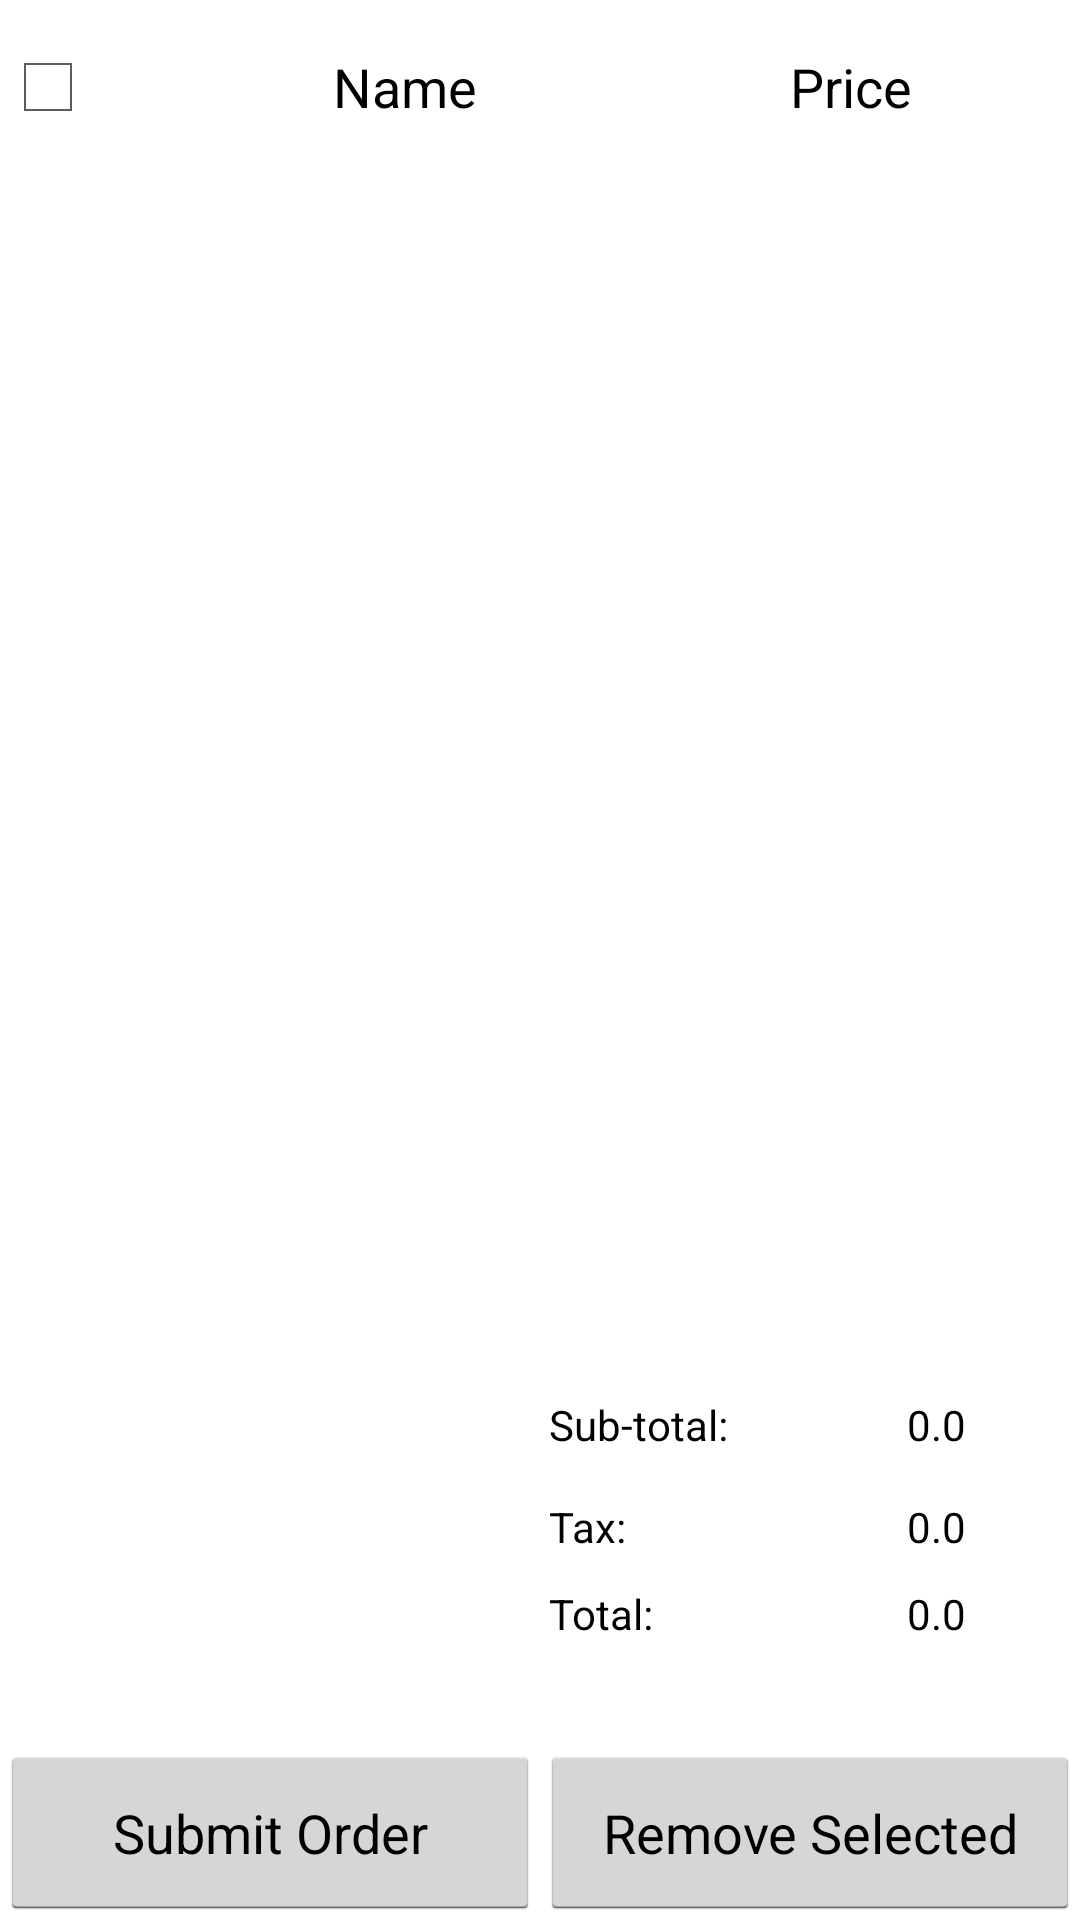

Write the Android layout XML for this screen, with the resource values it uses.
<!-- AndroidManifest.xml: application theme AppTheme -->
<!-- res/layout/fragment_order_screen.xml -->
<?xml version="1.0" encoding="utf-8"?>
<LinearLayout
    android:orientation="vertical"
    android:layout_width="fill_parent"
    android:layout_height="fill_parent"
    xmlns:android="http://schemas.android.com/apk/res/android">

    <RelativeLayout
        android:layout_width="match_parent"
        android:layout_height="0dp"
        android:layout_weight="1" >

        <CheckBox
            android:layout_width="wrap_content"
            android:layout_height="wrap_content"
            android:id="@+id/all_checkbox"
            android:layout_centerVertical="true"
            android:layout_alignParentLeft="true"
            android:layout_alignParentStart="true" />

        <TextView
            android:layout_width="wrap_content"
            android:layout_height="wrap_content"
            android:textAppearance="?android:attr/textAppearanceMedium"
            android:text="Name"
            android:textColor="#000000"
            android:id="@+id/MS_caterogory_name"
            android:layout_marginLeft="79dp"
            android:layout_alignTop="@+id/textView6"
            android:layout_toRightOf="@+id/all_checkbox" />

        <TextView
            android:layout_width="wrap_content"
            android:layout_height="wrap_content"
            android:textAppearance="?android:attr/textAppearanceMedium"
            android:text="Price"
            android:textColor="#000000"
            android:id="@+id/textView4"
            android:layout_marginRight="56dp"
            android:layout_centerVertical="true"
            android:layout_alignParentRight="true"
            android:layout_alignParentEnd="true" />

        <TextView
            android:layout_width="wrap_content"
            android:layout_height="wrap_content"
            android:textAppearance="?android:attr/textAppearanceMedium"
            android:text="Quantity"
            android:textColor="#000000"
            android:id="@+id/textView6"
            android:layout_marginLeft="765dp"
            android:layout_marginRight="87dp"
            android:layout_alignTop="@+id/textView4" />
    </RelativeLayout>
    <ListView
        android:id="@+id/CS_selectedItems"
        android:layout_width="match_parent"
        android:layout_height="0dp"
        android:layout_weight="7"
        android:divider="#000000"
        android:dividerHeight="3dp">
    </ListView>
    <RelativeLayout
        android:layout_width="match_parent"
        android:layout_height="0dp"
        android:layout_weight="2">

        <TextView
            android:id="@+id/CS_totalBeforeTax"
            android:layout_width="wrap_content"
            android:layout_height="wrap_content"
            android:text="0.0"
            android:textColor="#000000"
            android:autoText="false"
            android:layout_marginRight="38dp"
            android:layout_alignParentTop="true"
            android:layout_alignParentRight="true"
            android:layout_alignParentEnd="true" />

        <TextView
            android:id="@+id/textView2"
            android:layout_width="wrap_content"
            android:layout_height="wrap_content"
            android:text="Sub-total: "
            android:textColor="#000000"
            android:layout_marginRight="114dp"
            android:layout_alignParentTop="true"
            android:layout_alignParentRight="true"
            android:layout_alignParentEnd="true" />

        <TextView
            android:id="@+id/textView3"
            android:layout_width="wrap_content"
            android:layout_height="wrap_content"
            android:text="Tax: "
            android:textColor="#000000"
            android:layout_below="@+id/textView2"
            android:layout_alignLeft="@+id/textView2"
            android:layout_alignStart="@+id/textView2"
            android:layout_marginTop="15dp" />

        <TextView
            android:id="@+id/CS_tax"
            android:layout_width="wrap_content"
            android:layout_height="wrap_content"
            android:text="0.0"
            android:textColor="#000000"
            android:layout_alignTop="@+id/textView3"
            android:layout_alignLeft="@+id/CS_totalBeforeTax"
            android:layout_alignStart="@+id/CS_totalBeforeTax" />

        <TextView
            android:id="@+id/textView5"
            android:layout_width="wrap_content"
            android:layout_height="wrap_content"
            android:text="Total: "
            android:textColor="#000000"
            android:layout_alignTop="@+id/CS_total"
            android:layout_alignLeft="@+id/textView3"
            android:layout_alignStart="@+id/textView3" />

        <TextView
            android:id="@+id/CS_total"
            android:layout_width="wrap_content"
            android:layout_height="wrap_content"
            android:text="0.0"
            android:textColor="#000000"
            android:layout_below="@+id/CS_tax"
            android:layout_alignLeft="@+id/CS_tax"
            android:layout_alignStart="@+id/CS_tax"
            android:layout_marginTop="10dp" />
    </RelativeLayout>
    <LinearLayout
        android:layout_width="match_parent"
        android:layout_height="0dp"
        android:layout_weight="1"
        android:orientation="horizontal">
        <Button
            android:id="@+id/CS_summitOrder"
            android:layout_width="0dp"
            android:layout_height="match_parent"
            android:layout_weight="1"
            android:text="Submit Order"/>
        <Button
            android:id="@+id/CS_removeSelected"
            android:layout_width="0dp"
            android:layout_height="match_parent"
            android:layout_weight="1"
            android:text="Remove Selected"/>
    </LinearLayout>
</LinearLayout>
<!-- resources referenced by this layout -->
<resources>
  <style name="AppTheme" parent="@android:Theme.Holo.Light">
          
      </style>
</resources>
